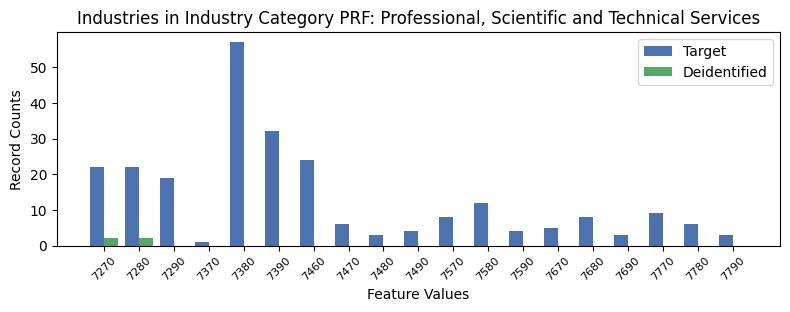

The data file committed next to this chart (first rows):
, INDP, count_target, count_deidentified
4, 7270, 22, 2.0
5, 7280, 22, 2.0
2, 7290, 19, 0.0
18, 7370, 1, 0.0
3, 7380, 57, 0.0
8, 7390, 32, 0.0
7, 7460, 24, 0.0
0, 7470, 6, 0.0
13, 7480, 3, 0.0
16, 7490, 4, 0.0
14, 7570, 8, 0.0
1, 7580, 12, 0.0
17, 7590, 4, 0.0
9, 7670, 5, 0.0
10, 7680, 8, 0.0
15, 7690, 3, 0.0
6, 7770, 9, 0.0
12, 7780, 6, 0.0
11, 7790, 3, 0.0
